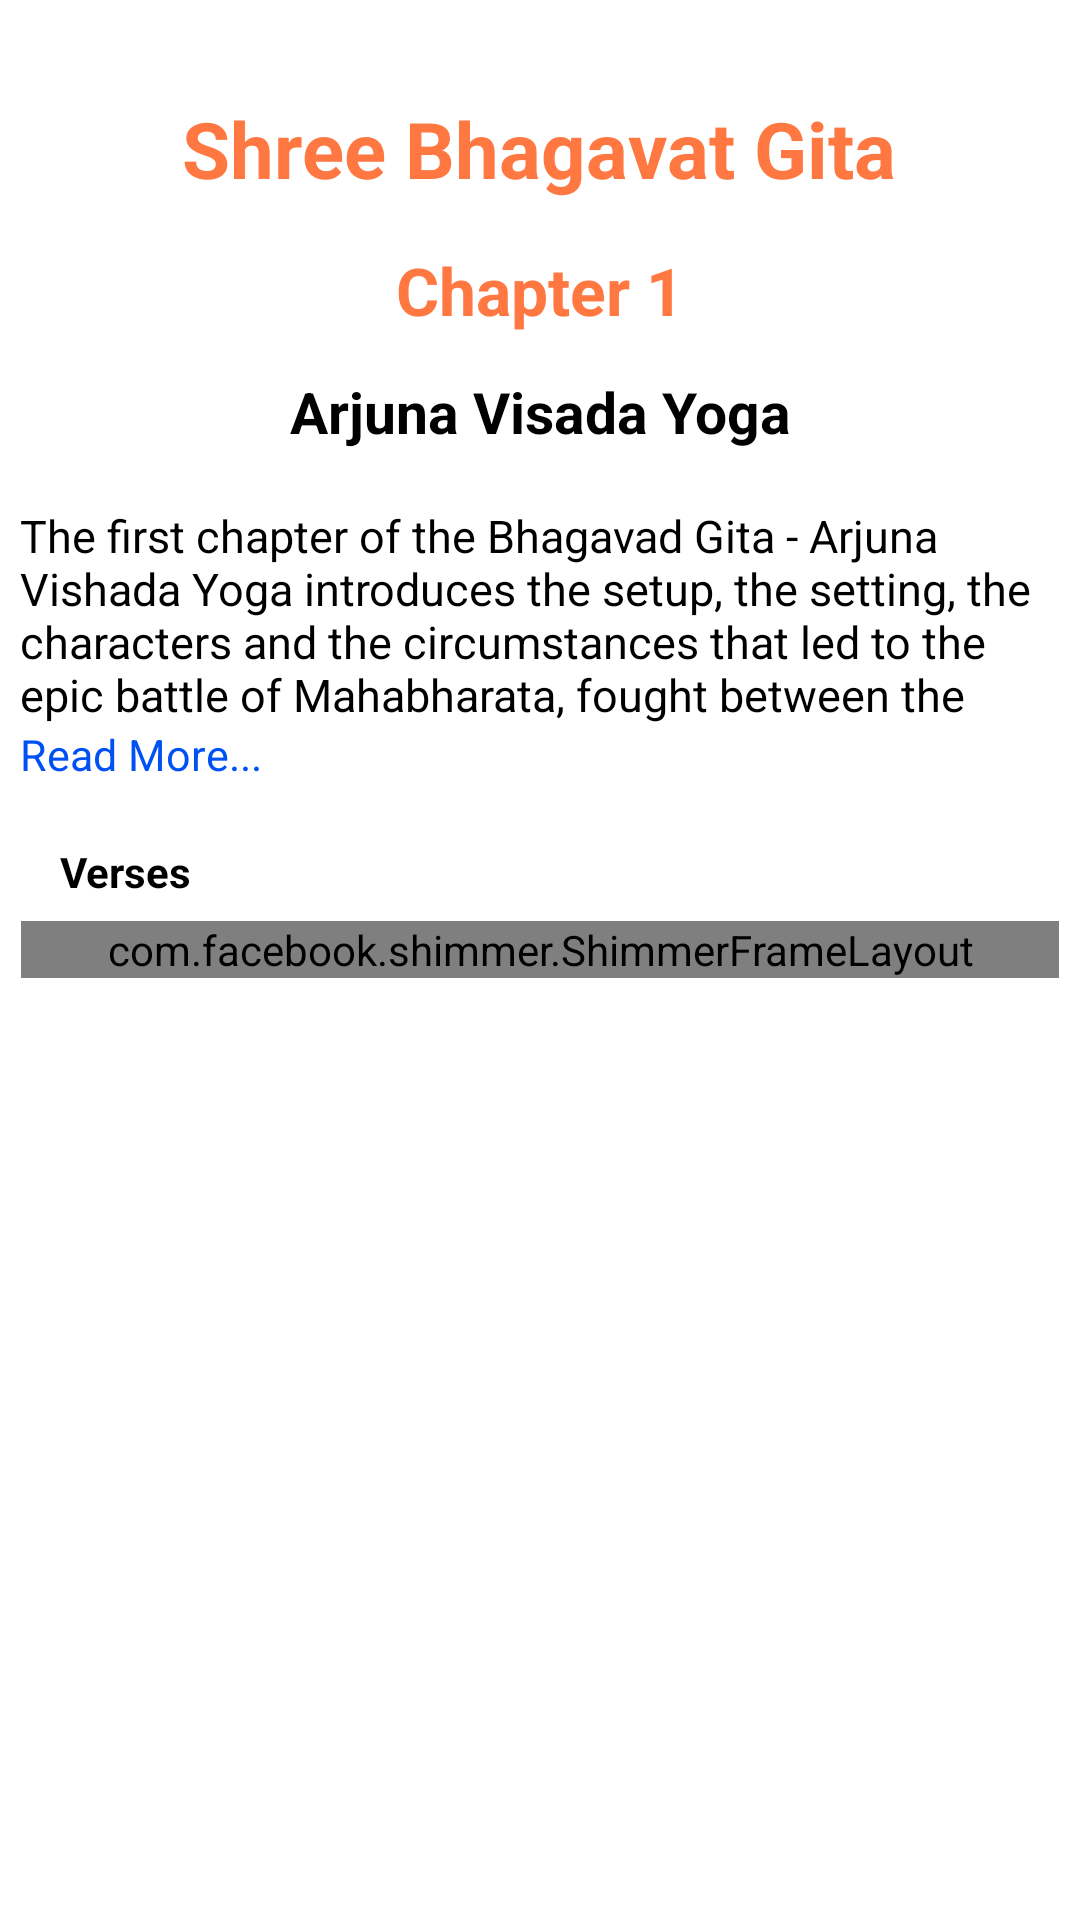

Here is an Android app screen rendered from its layout file. Give the layout XML and the strings, colors and styles it references.
<!-- AndroidManifest.xml: application theme Theme.GitaSoulBhagavadGita -->
<!-- res/layout/fragment_verse.xml -->
<?xml version="1.0" encoding="utf-8"?>
<androidx.constraintlayout.widget.ConstraintLayout xmlns:android="http://schemas.android.com/apk/res/android"
    xmlns:app="http://schemas.android.com/apk/res-auto"
    xmlns:tools="http://schemas.android.com/tools"
    android:layout_width="match_parent"
    android:layout_height="match_parent"
    android:background="@color/white"
    tools:context="com.example.gitasoulbhagavadgita.VerseFragment">

    <LinearLayout
        android:id="@+id/llTop"
        android:layout_width="match_parent"
        android:layout_height="wrap_content"
        android:orientation="vertical"
        app:layout_constraintBottom_toTopOf="@id/llBottom"
        app:layout_constraintEnd_toEndOf="parent"
        app:layout_constraintStart_toStartOf="parent"
        app:layout_constraintTop_toTopOf="parent">

        <LinearLayout
            android:id="@+id/llBhagavadGita"
            android:layout_width="match_parent"
            android:layout_height="65dp"
            android:gravity="center"
            android:padding="13dp"
            app:layout_constraintEnd_toEndOf="parent"
            app:layout_constraintStart_toStartOf="parent"
            app:layout_constraintTop_toTopOf="parent">

            <ImageView
                android:layout_width="19.50dp"
                android:layout_height="19.50dp"
                android:src="@drawable/kalash" />

            <TextView
                android:id="@+id/tvChapter"
                android:layout_width="wrap_content"
                android:layout_height="wrap_content"
                android:layout_marginHorizontal="2.60dp"
                android:text="Shree Bhagavat Gita"
                android:textColor="@color/orange"
                android:textSize="26dp"
                android:textStyle="bold" />


            <ImageView
                android:layout_width="19.50dp"
                android:layout_height="19.50dp"
                android:src="@drawable/kalash" />


        </LinearLayout>

        <TextView
            android:id="@+id/tvChapterNumber"
            android:layout_width="match_parent"
            android:layout_height="wrap_content"
            android:gravity="center"
            android:text="Chapter 1"
            android:textColor="@color/orange"
            android:textSize="22.10dp"
            android:textStyle="bold" />

        <TextView
            android:id="@+id/tvChapterTitle"
            android:layout_width="match_parent"
            android:layout_height="wrap_content"
            android:layout_marginTop="13dp"
            android:gravity="center"
            android:text="Arjuna Visada Yoga"
            android:textColor="@color/black"
            android:textSize="19.10dp"
            android:textStyle="bold" />

        <TextView
            android:id="@+id/tvChapterDescription"
            android:layout_width="match_parent"
            android:layout_height="wrap_content"
            android:layout_marginHorizontal="6.50dp"
            android:layout_marginTop="18.20dp"
            android:maxLines="4"
            android:text="The first chapter of the Bhagavad Gita - Arjuna Vishada Yoga introduces the setup, the setting, the characters and the circumstances that led to the epic battle of Mahabharata, fought between the Pandavas and the Kauravas. It outlines the reasons that led to the revelation of the of Bhagavad Gita."
            android:textColor="@color/black"
            android:textSize="15.10dp" />


        <TextView
            android:id="@+id/tvSeeMore"
            android:layout_width="wrap_content"
            android:layout_height="wrap_content"
            android:layout_marginStart="6.50dp"
            android:text="Read More..."
            android:textColor="#0051f4"
            android:textSize="14.30dp" />

        <LinearLayout
            android:layout_width="wrap_content"
            android:layout_height="wrap_content"
            android:layout_marginStart="13dp"
            android:layout_marginTop="20dp"
            android:orientation="horizontal">


            <TextView
                android:id="@+id/tvVerseCount"
                android:layout_width="wrap_content"
                android:layout_height="wrap_content"
                android:layout_gravity="center"
                android:text=""
                android:textColor="@color/black"
                android:textStyle="bold"
                tools:text="47" />


            <TextView
                android:id="@+id/tvVerse"
                android:layout_width="wrap_content"
                android:layout_height="wrap_content"
                android:layout_gravity="center"
                android:layout_marginStart="7.00dp"
                android:text="Verses"
                android:textColor="@color/black"
                android:textStyle="bold" />

        </LinearLayout>

        <TextView
            android:id="@+id/tvShowingMessage"
            android:layout_width="wrap_content"
            android:layout_height="wrap_content"
            android:gravity="center"
            android:text="No internet connection! \n Check for saved chapters in settings"
            android:textColor="@color/orange"
            android:textSize="14.30sp"
            android:textStyle="bold"
            android:visibility="gone" />


    </LinearLayout>

    <LinearLayout
        android:layout_width="match_parent"
        android:layout_height="wrap_content"
        android:id="@+id/llBottom"
        app:layout_constraintTop_toBottomOf="@id/llTop"
        app:layout_constraintStart_toStartOf="parent"
        app:layout_constraintEnd_toEndOf="parent"
        android:orientation="horizontal"
        >

        <com.facebook.shimmer.ShimmerFrameLayout
            android:layout_width="match_parent"
            android:layout_height="wrap_content"
            android:visibility="visible"
            android:id="@+id/shimmer"
            android:layout_margin="7dp"
            >

            <LinearLayout
                android:layout_width="match_parent"
                android:layout_height="wrap_content"
                android:orientation="vertical"
                >

                <include layout="@layout/shimmer_iv_verse"/>
                <include layout="@layout/shimmer_iv_verse"/>
                <include layout="@layout/shimmer_iv_verse"/>
                <include layout="@layout/shimmer_iv_verse"/>
                <include layout="@layout/shimmer_iv_verse"/>
                <include layout="@layout/shimmer_iv_verse"/>
                <include layout="@layout/shimmer_iv_verse"/>

            </LinearLayout>

        </com.facebook.shimmer.ShimmerFrameLayout>

        <androidx.recyclerview.widget.RecyclerView
            android:layout_width="match_parent"
            android:layout_height="wrap_content"
            android:id="@+id/rvVerse"
            android:visibility="visible"
            android:layout_margin="7dp"
            tools:listitem="@layout/item_view_verses"
            app:layoutManager="androidx.recyclerview.widget.LinearLayoutManager"
            />

    </LinearLayout>

    <ImageView
        android:layout_width="260dp"
        android:layout_height="260dp"
        android:src="@drawable/krsna"
        android:scaleType="centerInside"
        android:alpha="0.15"
        android:layout_marginTop="40dp"
        app:layout_constraintTop_toTopOf="parent"
        app:layout_constraintStart_toStartOf="parent"
        app:layout_constraintEnd_toEndOf="parent"
        app:layout_constraintBottom_toTopOf="@id/llBottom"
        android:background="@android:color/transparent"
        />


</androidx.constraintlayout.widget.ConstraintLayout>
<!-- res/layout/shimmer_iv_verse.xml (included above) -->
<?xml version="1.0" encoding="utf-8"?>
<androidx.cardview.widget.CardView xmlns:android="http://schemas.android.com/apk/res/android"
    android:layout_width="match_parent"
    xmlns:app="http://schemas.android.com/apk/res-auto"
    android:elevation="3dp"
    app:cardUseCompatPadding="true"
    android:clickable="true"
    android:focusable="true"
    app:cardCornerRadius="7dp"
    android:layout_height="wrap_content">

    <LinearLayout
        android:layout_width="match_parent"
        android:layout_height="wrap_content"
        android:orientation="vertical"
        android:clickable="true"
        android:focusable="true"
        android:background="@drawable/bg_iv_chapters"
        android:padding="6.50dp"
        >

        <LinearLayout
            android:layout_width="match_parent"
            android:layout_height="wrap_content"
            android:orientation="horizontal"
            android:weightSum="3">

            <TextView
                android:layout_width="match_parent"
                android:layout_height="wrap_content"
                android:id="@+id/tvChtitl"
                android:background="@drawable/bg_shimmer"
                android:textStyle="bold"
                android:layout_gravity="center_vertical"
                android:textSize="15.60dp"
                android:textColor="@color/orange"
                />

        </LinearLayout>

        <TextView
            android:layout_width="match_parent"
            android:layout_height="52dp"
            android:id="@+id/tvChtitl"
            android:background="@drawable/bg_shimmer"
            android:textStyle="bold"
            android:layout_margin="4dp"
            android:layout_gravity="center_vertical"
            android:textSize="15.60dp"
            android:textColor="@color/black"
            />

    </LinearLayout>


</androidx.cardview.widget.CardView>
<!-- res/layout/item_view_verses.xml (included above) -->
<?xml version="1.0" encoding="utf-8"?>
<androidx.cardview.widget.CardView xmlns:android="http://schemas.android.com/apk/res/android"
    android:layout_width="match_parent"
    xmlns:app="http://schemas.android.com/apk/res-auto"
    android:elevation="3dp"
    app:cardUseCompatPadding="true"
    android:clickable="true"
    android:focusable="true"
    app:cardCornerRadius="7dp"
    android:layout_height="wrap_content"
    >

    <androidx.constraintlayout.widget.ConstraintLayout
        android:layout_width="match_parent"
        android:layout_height="wrap_content">

        <LinearLayout
            android:id="@+id/ll"
            android:layout_width="match_parent"
            android:layout_height="wrap_content"
            android:background="@drawable/chapter_selector"
            android:clickable="true"
            android:focusable="true"
            android:orientation="vertical"
            android:padding="6.50dp"
            app:layout_constraintBottom_toBottomOf="parent"
            app:layout_constraintEnd_toEndOf="parent"
            app:layout_constraintStart_toStartOf="parent"
            app:layout_constraintTop_toTopOf="parent">

            <LinearLayout
                android:layout_width="match_parent"
                android:layout_height="wrap_content"
                android:orientation="horizontal"
                android:weightSum="3">

                <ImageView
                    android:layout_width="26dp"
                    android:layout_height="26dp"
                    android:src="@drawable/baseline_edit_note_24"
                    android:layout_weight="0.1"
                    app:tint="@color/orange"/>

                <TextView
                    android:layout_width="wrap_content"
                    android:layout_height="wrap_content"
                    android:id="@+id/tvVerseNumber"
                    android:text="Verse 1"
                    android:textStyle="bold"
                    android:layout_weight="2.8"
                    android:layout_gravity="center_vertical"
                    android:textSize="16dp"
                    android:textColor="@color/orange"/>

                <ImageView
                    android:layout_width="26dp"
                    android:layout_height="26dp"
                    android:id="@+id/ivNext"
                    android:src="@drawable/baseline_keyboard_double_arrow_right_24"
                    android:tint="@color/orange"
                    android:layout_weight="0.1"/>


            </LinearLayout>

            <TextView
                android:layout_width="wrap_content"
                android:layout_height="0dp"
                android:id="@+id/tvVerse"
                android:text="O Sanjaya, what did my people and the Pāṇḍavas do, gathered together on the holy field of Kurukshetra, eager for battle"
                android:layout_weight="2"
                android:layout_margin="4dp"
                android:layout_gravity="center_vertical"
                android:textSize="15sp"
                android:textColor="@color/black"
                />


        </LinearLayout>

        <ImageView
            android:id="@+id/background"
            android:layout_width="78dp"
            android:layout_height="78dp"
            android:alpha="0.3"
            android:background="@android:color/transparent"
            android:scaleType="centerInside"
            android:src="@drawable/verse_top_right"
            app:layout_constraintEnd_toEndOf="parent"
            app:layout_constraintTop_toTopOf="parent" />

        <ImageView
            android:id="@+id/background2"
            android:layout_width="78dp"
            android:layout_height="78dp"
            android:alpha="0.4"
            android:background="@android:color/transparent"
            android:scaleType="centerInside"
            android:src="@drawable/verse_chakra"
            app:layout_constraintEnd_toEndOf="parent"
            app:layout_constraintBottom_toBottomOf="parent"
            />

        <ImageView
            android:id="@+id/background3"
            android:layout_width="78dp"
            android:layout_height="78dp"
            android:alpha="0.4"
            android:background="@android:color/transparent"
            android:scaleType="centerInside"
            android:src="@drawable/verse_bottom_left"
            app:layout_constraintStart_toStartOf="parent"
            app:layout_constraintBottom_toBottomOf="parent"
            />

    </androidx.constraintlayout.widget.ConstraintLayout>


</androidx.cardview.widget.CardView>
<!-- resources referenced by this layout -->
<resources>
  <color name="black">#FF000000</color>
  <color name="orange">#FF7842</color>
  <color name="white">#FFFFFFFF</color>
  <!-- drawable bg_iv_chapters (drawable) -->
  <?xml version="1.0" encoding="utf-8"?>
  <shape xmlns:android="http://schemas.android.com/apk/res/android">
  
      <stroke android:width="1dp"
          android:color="@color/orange"
          />
  
      <corners android:radius="6.50dp"/>
  
  </shape>
  <!-- drawable bg_shimmer (drawable) -->
  <?xml version="1.0" encoding="utf-8"?>
  <shape xmlns:android="http://schemas.android.com/apk/res/android">
  
      <corners android:radius="10.40dp"/>
  
      <solid android:color="#E6C7BB"/>
  
  </shape>
  <style name="Theme.GitaSoulBhagavadGita" parent="Base.Theme.GitaSoulBhagavadGita" />
  <style name="Base.Theme.GitaSoulBhagavadGita" parent="Theme.Material3.DayNight.NoActionBar">
          
          
      </style>
</resources>
